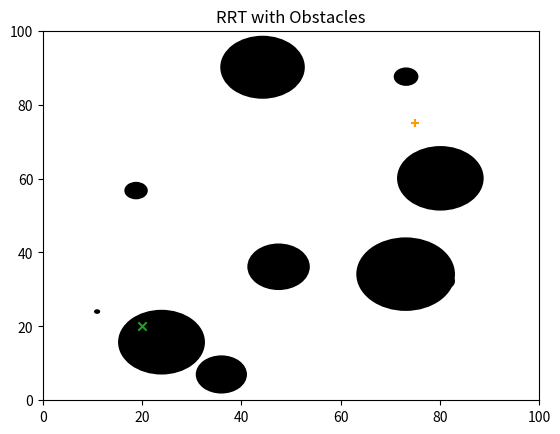

Source code (Python):
#import python3 print function
from __future__ import print_function

#import required modules
import matplotlib as mpl
import matplotlib.pyplot as plt
import numpy as np
import math
import pprint

#program parameters
k = 50              #number of iterations
d = 1               #defined step length; not used as variable as all steps are unit vectors (have inherent length = 1)
pointsList = []     #blank list to hold point data; has form ['point name', point coordinates, 'parent point']
segmentsList = []   #blank list to hold line segment endpoint coordinates
obstaclesList = []  #blank list to hold obstacle coordinates and radii

#fix random seed
np.random.seed(34725534)

#define distance calculation function
def calcDist(x1,x2,y1,y2):
    dist = math.sqrt((x2-x1)**2+(y2-y1)**2)
    return dist

#define function to check if a point IS inside an obstacle
def isinObstacle(x,y):
    distList = []      #empty list to hold distances to each obstacle center
    for i in range(len(obstaclesList)):
        obDist = calcDist(x,obstaclesList[i][0][0],y,obstaclesList[i][0][1]) #calculate distance to each obstacle center
        #print('distance to obstacle {}: '.format(i+1), obDist)
        distList.append(obDist)
        if obDist <= obstaclesList[i][1]:
            print('Point within obstacle {}!'.format(i+1))
        else:
            pass


#create start point
startX = 20         #x coordinate
startY = 20         #y coordinate
startColor = '#1ca120'
startName = 'q0'    #name
startData = [startName,(startX,startY)] #pointsList data entry
pointsList.append(startData)
#create end point
endX = 75
endY = 75
endColor = '#ff9b00'

#generate obstacles
#number of obstacles
N = 10
#x- and y-coordinates of obstacles on 0-100 scale
x = 100*np.random.rand(N)
y = 100*np.random.rand(N)
centers = [(x,y) for x,y in zip(x,y)]
#obstacle sizes
radii = (10*np.random.rand(N))
#make list of obstacle properties
for i in range(N):
   obstacleCenter = centers[i]
   obstacleRadius = radii[i]
   obstacleProps = (obstacleCenter,obstacleRadius)
   obstaclesList.append(obstacleProps)
pprint.pprint(obstaclesList) #print list of obstacle coordinates & radii - CAN DELETE IF EVERYTHING IS WORKING

#make sure start and end points are not inside an obstacle
isinObstacle(startX,startY)

#create subplots
fig, ax = plt.subplots(nrows = 1, ncols = 1, sharex = True, sharey = True)
#create obstacles as a collection of circular patches
obstacles = [plt.Circle(center, radius) for center,radius in zip(centers,radii)]
patches = mpl.collections.PatchCollection(obstacles, facecolors = 'black')
ax.add_collection(patches)
#plot start and end points
plt.scatter(startX,startY,c=startColor,marker='x')
plt.scatter(endX,endY,c=endColor,marker='+')
#set title
ax.set_title('RRT with Obstacles')
#set axis limits
plt.xlim(0,100)
plt.ylim(0,100)
#set title
plt.show()
